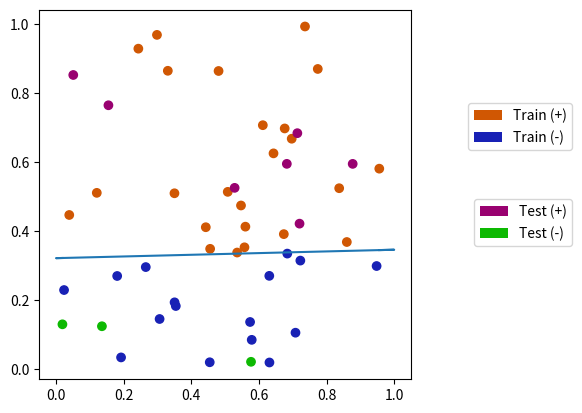

Source code (Python):
#!/usr/bin/env python3
# -*- coding: utf-8 -*-
"""
Created on Sat Mar 25 20:30:52 2023

[redacted]
"""
import numpy as np
import matplotlib.patches as mpatches
import matplotlib.pyplot as plt


class Perceptron(object):

    def __init__(self):
        self.purpose = "To correctly classify data!"
        self.purpose_sub = "To serve my master."
        self.fig = plt.figure(figsize=plt.figaspect(1))
        self.ax = self.fig.add_subplot(111)
        

        print("I AM PERCEPTRON.\nREADY TO CLASSIFY DATA!\n")

#                           PLOTTING FUNCTIONS
# ----------------------------------------------------------------------------

    def plotline(self, th, th0, x_min, x_max):
        if th[0][0] == 0:
            line = np.array([list(range(-5, 6, 2)), [th[1][0]] * 6])
            print(line)
        elif th[1][0] == 0:
            line = np.array([[th[0][0]] * 6, list(range(-5, 6, 2))])
        else:
            m = - th[0][0] / th[1][0]
            b = - th0 / th[1][0]

            line = np.array([[x_min, m * x_min + b], [0, b], [1, b+m],
                             [x_max, m * x_max + b]]).transpose()
        self.ax.plot(line[0, :], line[1, :])
        return True


#                            UTILITY FUNCTIONS:
# -----------------------------------------------------------------------------

    # returns column vector of zeroes, length k, xth row value is 1
    def one_hot(self, x, k):
        return np.array([[0] if (x - 1) != i else [1] for i in range(k)])

    def identity(self, a, n):
        identity = np.array([[0 for i in range(n)] for i in range(n)])
        for i in range(n):
            for j in range(n):
                if i == j:
                    identity[i][j] = a
        return identity

    # Normalized, signed distance to the hyperplane.
    def distance(self, th, th0, x):
        if not th.any():
            return 0
        return (th.T @ x + th0) / (th.T @ th)**.5

    # create an array of colour values to visualize the labels
    def colour(self, labels, palette=1):
        if palette == 1:
            c1 = '#1821b5'
            c2 = '#d05703'
        else:
            c1 = '#0db902'
            c2 = '#990170'
        n = len(labels[0, :])
        colours = np.array([c1 for i in range(n)])
        for i in range(n):
            if labels[0][i] <= 0:
                colours[i] = c1
            else:
                colours[i] = c2
        return colours

    # Splits the data at the specified breakpoint and shuffles the entries
    def data_split(self, data, labels, q=0.8):
        n = len(data[0, :])
        brk = int(q * n)

        d1 = np.array([[0.for i in range(brk)] for i in range(len(data))])
        d2 = np.array([[0. for i in range(n - brk)] for i in range(len(data))])

        l1 = np.array([[0. for i in range(brk)]])
        l2 = np.array([[0. for i in range(n - brk)]])

        args1 = np.array([range(brk)])[0]
        np.random.shuffle(args1.T)
        args2 = np.array([range(brk, n)])[0]
        np.random.shuffle(args2.T)

        for i in range(n):

            if i < brk:
                d1[:, i] = data[:, args1[i]]
                l1[0][i] = labels[0][args1[i]]
            else:
                d2[:, i - brk] = data[:, args2[i - brk]]
                l2[:, i - brk] = labels[0][args2[i - brk]]

        return d1, l1, d2, l2

    def plotConfig(self):
        train_patch1 = mpatches.Circle((0, 0), 1, facecolor='#1821b5',
                                      label='Train (-)')
        train_patch2 = mpatches.Circle((0, 0), 1, facecolor='#d05703',
                                       label='Train (+)')
        test_patch1 = mpatches.Circle((0, 0), 1, facecolor='#0db902',
                                      label='Test (-)')
        test_patch2 = mpatches.Circle((0, 0), 1, facecolor='#990170',
                                      label='Test (+)')
        percy.fig.legend(handles=[train_patch2, train_patch1],
                        bbox_to_anchor=(1.25, .7), loc='outside upper right')
        percy.fig.legend(handles=[test_patch2, test_patch1],
                        bbox_to_anchor=(1.25, .5), loc='outside upper right')

#                           DATA GENERATION
# -----------------------------------------------------------------------------

    def generate_linsep(self, dim, n):
        data = np.random.rand(dim, n)
        labels = self.assignlinear(data)
        D = np.concatenate((data, labels))
        return data, labels

    # this function defines a linear correlation in the dataset
    def assignlinear(self, data):
        n = len(data[0])
        dx = max(data[0, :]) - min(data[0, :])
        dy = max(data[1, :]) - min(data[1, :])
        m = np.random.rand()
        b = np.random.rand()
        labels = np.array([[0 for i in range(n)]])

        for i in range(n):
            # if data[0][i] >= dx*0.3 and data[1][i] >= dy*0.6:
            # if (data[0][i]**2 + data[1][i]**2)**0.5 <= 7:
            if data[1][i] >= (m * data[0][i] + b):
                labels[0][i] = 1
            else:
                labels[0][i] = -1

        print("Data split by line m = ", m, ", b = ", b)
        return labels

    """
                                EXISTING DATASETS
    data = np.array([[2, 3, 9, 12],
                  [5, 1, 6, 5]])
    labels = np.array([[1, -1, 1, -1]])

    data = np.array([[2, 3, 9, 12],
                  [5, 2, 6, 5]])
    labels = np.array([[1, -1, 1, -1]])

    data = np.array([[1, 1, 2, 2],
                     [1, 2, 1, 2]])
    labels = np.array([[-1, 1, 1, -1]])

    data = np.array([[-3, 2], [-1, 1], [-1, -1], [2, 2],[1, -1]]).transpose()
    labels = np.array([[1, -1, -1, -1, -1]])

    data = np.array([[1,  2], [1,  3], [2,  1], [1, -1], [2, -1]]).transpose()
    labels = np.array([[-1, -1, 1, 1, 1]])

    data = np.array([[1, -1], [0, 1], [-1.5, -1]]).transpose()
    labels = np.array([1, -1, 1])

    data = np.array([[1, -1], [0, 1], [-10, -1]]).transpose()
    labels = np.array([1, -1, 1])

    data = np.array([[-1, 1], [1, -1], [1, 1], [2, 2]]).transpose()
    labels = np.array([1, 1, -1, -1])
    """

#                           CLASSIFICATION
# -----------------------------------------------------------------------------
    def averaged_perceptron(self):
        pass

    def train(self, data, labels):
        gamma = None
        ceiling = 100000
        errors = 0
        th = np.array([[0], [0]])
        th0 = 0

        exists_conflict = True

        while (exists_conflict):
            exists_conflict = False

            for i in range(len(data[0, :])):
                dist = self.distance(th, th0, data[:, i])
                if gamma is None or dist < gamma:
                    gamma = labels[0][i] * dist
                if dist * labels[0][i] <= 0:
                    exists_conflict = True
                    errors += 1
                    th = np.add(th.T, labels[0][i] * data[:, i]).T
                    th0 = th0 + labels[0][i]
            if errors > ceiling:
                exists_conflict = False
                print("Ceiling hit => No solution found")

        print("n_errs: ", errors, "gamma: ", gamma, "\ntheta: ",
              th, "\ntheta_0: ", th0)

        return th, th0

    def classify(self, data, th, th0):
        n = len(data[0, :])
        labels = np.array([[0 for i in range(n)]])
        for i in range(n):
            labels[0][i] = np.sign(self.distance(th, th0, data[:, i]))

        return labels

    # Returns the percent accuracy of the separator on the dataset.
    # Potential to return all distance calculations in an array
    def evaluate_classifier(self, th, th0, data, labels):
        dist = self.distance(th, th0, data[:, 0])[0][0]
        dists = np.array([[dist], [np.sign(dist) * labels[0][0]]])
        for i in range(1, len(data[0])):
            dist = self.distance(th, th0, data[:, i])[0][0]
            arr = np.array([[dist], [np.sign(dist) * labels[0][i]]])
            dists = np.concatenate((dists, arr), axis=1)

        score = np.sum(dists, axis=1)[1]
        return score / len(data[0, :])
    
    def eval_algorithm(self, T):
        score = 0
        for i in range(T):
            data, labels = percy.generate_linsep(2, 50)
            d_train, l_train, d_test, l_test = percy.data_split(data, labels, q=0.8)
            colours1 = percy.colour(l_train, palette=1)
            colours2 = percy.colour(l_test, 2)
    
            sc1 = percy.ax.scatter(d_train[0, :], d_train[1, :], c=colours1, label="train")
            sc2 = percy.ax.scatter(d_test[0, :], d_test[1, :], c=colours2, label="test")
            percy.plotConfig()
    
            th, th0 = percy.train(d_train, l_train)
            score += percy.evaluate_classifier(th, th0, d_test, l_test)
        return score / T

class LRGD(Perceptron):
    def __init__(self):
        self.purpose = "Extract an optimized separator function from input data"
        self.sub_purpose = "Use linear regression to achieve gradient descent"
        

#                               EXECUTABLE
# ----------------------------------------------------------------------------


percy = Perceptron()
data, labels = percy.generate_linsep(2, 50)
d_train, l_train, d_test, l_test = percy.data_split(data, labels, q=0.8)
colours1 = percy.colour(l_train, palette=1)
colours2 = percy.colour(l_test, 2)

sc1 = percy.ax.scatter(d_train[0, :], d_train[1, :], c=colours1, label="train")
sc2 = percy.ax.scatter(d_test[0, :], d_test[1, :], c=colours2, label="test")
percy.plotConfig()

th, th0 = percy.train(d_train, l_train)
score = percy.evaluate_classifier(th, th0, d_test, l_test)
print("Evaluation: ", score)
percy.plotline(th, th0, min(data[0]), max(data[0]))
percy.fig
